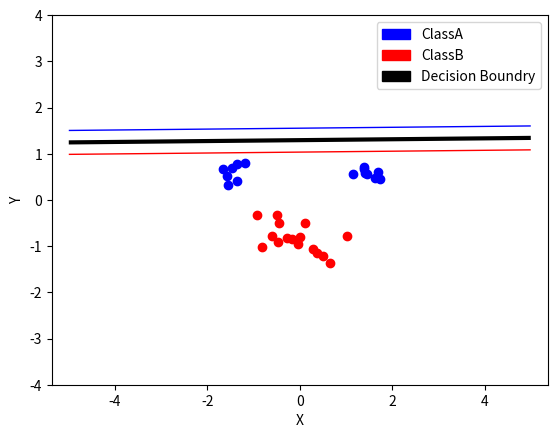

Reproduce this figure in Python.
import numpy as np
from scipy.optimize  import minimize
import random, math
import matplotlib.pyplot as plt
import matplotlib.patches as mpatches


def SVMClassifier(inputs, targets, C, N, PCM):

    def zerofun(alpha_,):
        #alpha_t=np.transpose(alpha_)
        return np.dot(alpha_, targets)

    def objective(alpha_):
        alphaProduct = -sum(alpha_)
        for i in range(N):
            for j in range(N):
                prod = 0.5 * alpha_[i] * alpha_[j] * PCM[i][j]
                alphaProduct += prod

        return alphaProduct

    bounds=[(0, C) for b in range(N)]
    constraint = {'type':'eq', 'fun':zerofun}
    alpha = minimize(objective, np.zeros(N), bounds=bounds,
     constraints=constraint).x
    return alpha

def generateData():
    np.random.seed(100)
    classA = np.concatenate((
    np.random.randn(10,2)*0.2+[1.5,0.5],
    np.random.randn(10,2)*0.2+[-1.5,0.5]))

    classB = np.random.randn(20,2)*0.5+[0.0,-0.5]

    #Plotting
    #pA = plt.plot([p[0] for p in classA], [p[1] for p in classA],'bo')
    #pB = plt.plot([p[0] for p in classB], [p[1] for p in classB],'ro')

    inputs = np.concatenate((classA,classB))
    targets = np.concatenate(
    (np.ones(classA.shape[0]), -np.ones(classB.shape[0])))

    N = inputs.shape[0]

    permute = list(range(N))
    random.shuffle(permute)
    inputs = inputs[permute,:]
    targets = targets[permute]

    return inputs, targets, N

def kernel(x1,x2,type='lin'):
    x1_t=np.transpose(x1)
    if type == 'lin':
        return np.dot(x1_t,x2)
    elif type == 'pol2':
        return math.pow(np.dot(x1_t,x2)+1,2)
    elif type == 'pol3':
        return math.pow(np.dot(x1_t,x2)+1,3)
    elif type == 'exp':
        return math.exp(-np.linalg.norm(x1-x2, 2)**2/(2.*2**2))


def preComputeMatrix(inputs, targets, N):
    M = []
    for i in range(N):
        A = []
        for j in range(N):
            k = kernel(inputs[i], inputs[j])
            A.append(k*targets[i]*targets[j])
        M.append(np.array(A))

    return np.array(M)

def extractZeroAlphas(data, inputs, targets, threshold):
    zeroPoints = []
    zeroTargets = []
    zeroAlpha = []
    goodPoints = []
    goodTargets = []
    goodAlpha = []
    for i in range(len(data)):
        if data[i]<threshold:
            zeroAlpha.append(data[i])
            zeroPoints.append(inputs[i])
            zeroTargets.append(targets[i])
        else:
            goodAlpha.append(data[i])
            goodPoints.append(inputs[i])
            goodTargets.append(targets[i])

    return goodAlpha, goodPoints, goodTargets, zeroAlpha, zeroPoints, zeroTargets

def bCalculation(alphas, inputs, targets, C):
    si = 0
    for i in range(len(alphas)):
        if alphas[i] < C:
            si = i
            break
    ans = 0
    for i in range(len(inputs)):
        ans += alphas[i]*targets[i]*kernel(inputs[si], inputs[i])
    return ans - targets[si]

def indicator(alphas, inputs, targets, b):
    ans = []
    for si in range(len(alphas)):
        sm = 0
        for i in range(len(alphas)):
            sm += alphas[i]*targets[i]*kernel(inputs[si],inputs[i])
        sm -= b
        ans.append(sm)

    return ans

def sIndicator(sv, alphas, inputs, targets, b):
    sm = 0
    for i in range(len(alphas)):
        sm += alphas[i]*targets[i]*kernel(sv,inputs[i])
    sm -= b
    return sm

if __name__ == "__main__":
    bestC, bestCF1, bestRes = None, None, None
    inputs, targets, N = generateData()
    preComputedMatrix = preComputeMatrix(inputs, targets, N)
    threshold = math.pow(10, -5)
    C = 5

    res = SVMClassifier(inputs, targets, C, N, preComputedMatrix)
    goodAlpha, goodPoints, goodTargets, zeroAlpha, zeroPoints, zeroTargets=\
    extractZeroAlphas(res, inputs, targets, threshold)
    b = bCalculation(goodAlpha, goodPoints, goodTargets, C)
    #ind =  indicator(goodAlpha, goodPoints, goodTargets, b)
    print ("SMV with C={}, res={}".format(C, goodAlpha))

    goodClassA=[]
    goodClassB=[]
    for i in range(len(zeroTargets)):
        if zeroTargets[i] == 1:
            goodClassA.append(zeroPoints[i])
        else:
            goodClassB.append(zeroPoints[i])
    pA = plt.plot([p[0] for p in goodClassA], [p[1] for p in goodClassA],'bo')
    pB = plt.plot([p[0] for p in goodClassB], [p[1] for p in goodClassB],'ro')



    xgrid = np.linspace(-5,5)
    ygrid = np.linspace(-4,4)
    grid = np.array([[sIndicator(np.array([x,y]),
    goodAlpha, goodPoints, goodTargets, C)
    for x in xgrid]
    for y in ygrid])

    plt.contour(xgrid, ygrid, grid, (-1.0, 0.0, 1.0),
    colors=('red', 'black', 'blue'),
    linewidths=(1,3,1))

    blue_patch = mpatches.Patch(color='blue', label='ClassA')
    red_patch = mpatches.Patch(color='red', label='ClassB')
    black_patch = mpatches.Patch(color='black', label='Decision Boundry')
    plt.legend(handles=[blue_patch, red_patch, black_patch])

    plt.xlabel('X')
    plt.ylabel('Y')
    plt.axis('equal')
    plt.show()
